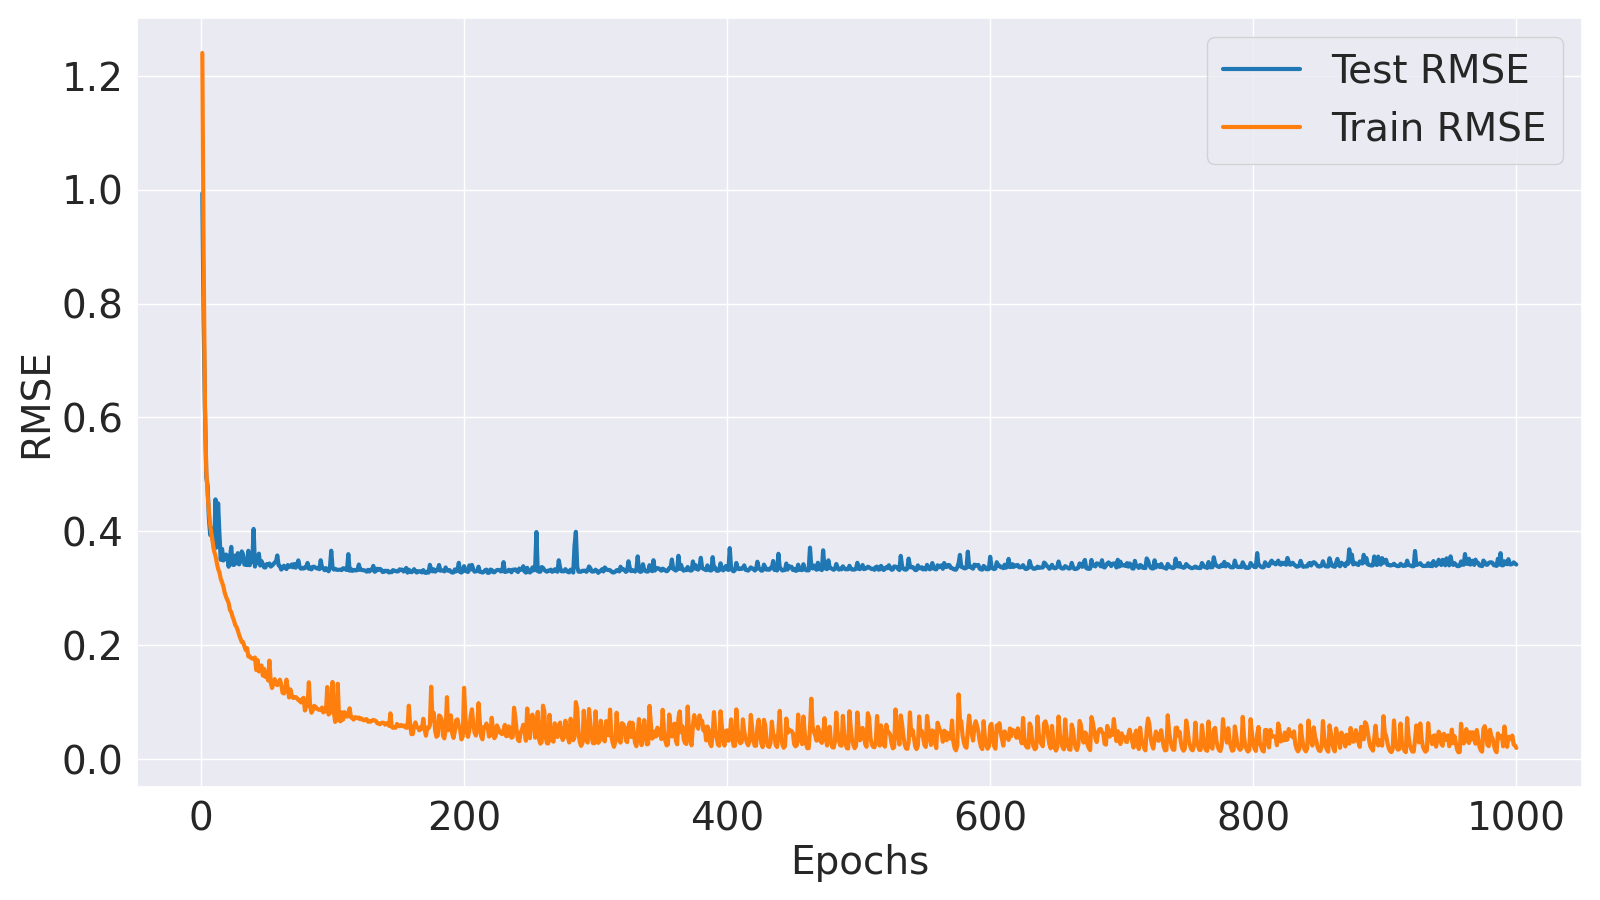

The table this chart was drawn from, first rows:
Epoch, Train MSE, Train RMSE, Test MSE, Test RMSE
1, 1.538, 1.24, 0.9875, 0.9937
2, 0.778, 0.8821, 0.5897, 0.7679
3, 0.3865, 0.6217, 0.3782, 0.615
4, 0.2573, 0.5073, 0.2458, 0.4957
5, 0.218, 0.4669, 0.2308, 0.4804
6, 0.1895, 0.4353, 0.1795, 0.4237
7, 0.169, 0.4111, 0.155, 0.3937
8, 0.1558, 0.3947, 0.165, 0.4062
9, 0.1444, 0.38, 0.148, 0.3846
10, 0.1331, 0.3648, 0.1351, 0.3676
11, 0.1278, 0.3575, 0.2081, 0.4562
12, 0.119, 0.345, 0.1384, 0.372
13, 0.1117, 0.3343, 0.2018, 0.4493
14, 0.1077, 0.3281, 0.157, 0.3962
15, 0.1004, 0.3168, 0.1226, 0.3501
16, 0.09652, 0.3107, 0.1364, 0.3693
17, 0.0922, 0.3036, 0.1217, 0.3489
18, 0.08547, 0.2923, 0.1248, 0.3533
19, 0.08144, 0.2854, 0.1292, 0.3594
20, 0.07838, 0.28, 0.1262, 0.3553
21, 0.07521, 0.2742, 0.1142, 0.338
22, 0.06873, 0.2622, 0.1264, 0.3555
23, 0.0667, 0.2583, 0.139, 0.3728
24, 0.06256, 0.2501, 0.1166, 0.3415
25, 0.0595, 0.2439, 0.1164, 0.3411
26, 0.05559, 0.2358, 0.1278, 0.3574
27, 0.05393, 0.2322, 0.1182, 0.3438
28, 0.05101, 0.2259, 0.1309, 0.3618
29, 0.04759, 0.2181, 0.117, 0.3421
30, 0.04496, 0.212, 0.1219, 0.3492
31, 0.04229, 0.2056, 0.1331, 0.3649
32, 0.04226, 0.2056, 0.1294, 0.3597
33, 0.03918, 0.1979, 0.1167, 0.3416
34, 0.03667, 0.1915, 0.1175, 0.3427
35, 0.03812, 0.1953, 0.1162, 0.3408
36, 0.03262, 0.1806, 0.1339, 0.3659
37, 0.03264, 0.1807, 0.116, 0.3406
38, 0.03158, 0.1777, 0.1205, 0.3472
39, 0.03119, 0.1766, 0.1205, 0.3471
40, 0.031, 0.1761, 0.1635, 0.4044
41, 0.03189, 0.1786, 0.1144, 0.3383
42, 0.02453, 0.1566, 0.1211, 0.3479
43, 0.03032, 0.1741, 0.1186, 0.3443
44, 0.02373, 0.1541, 0.1303, 0.3609
45, 0.02663, 0.1632, 0.1157, 0.3401
46, 0.02711, 0.1647, 0.121, 0.3479
47, 0.02155, 0.1468, 0.1173, 0.3425
48, 0.02516, 0.1586, 0.1135, 0.3369
49, 0.02085, 0.1444, 0.1134, 0.3367
50, 0.02284, 0.1511, 0.1174, 0.3426
51, 0.01916, 0.1384, 0.1169, 0.3418
52, 0.02997, 0.1731, 0.1181, 0.3436
53, 0.01812, 0.1346, 0.1144, 0.3382
54, 0.01563, 0.125, 0.1156, 0.34
55, 0.01734, 0.1317, 0.1174, 0.3426
56, 0.0198, 0.1407, 0.1191, 0.3451
57, 0.01777, 0.1333, 0.1204, 0.347
58, 0.01693, 0.1301, 0.128, 0.3577
59, 0.01741, 0.1319, 0.1159, 0.3405
60, 0.01949, 0.1396, 0.115, 0.339
... 940 more rows
